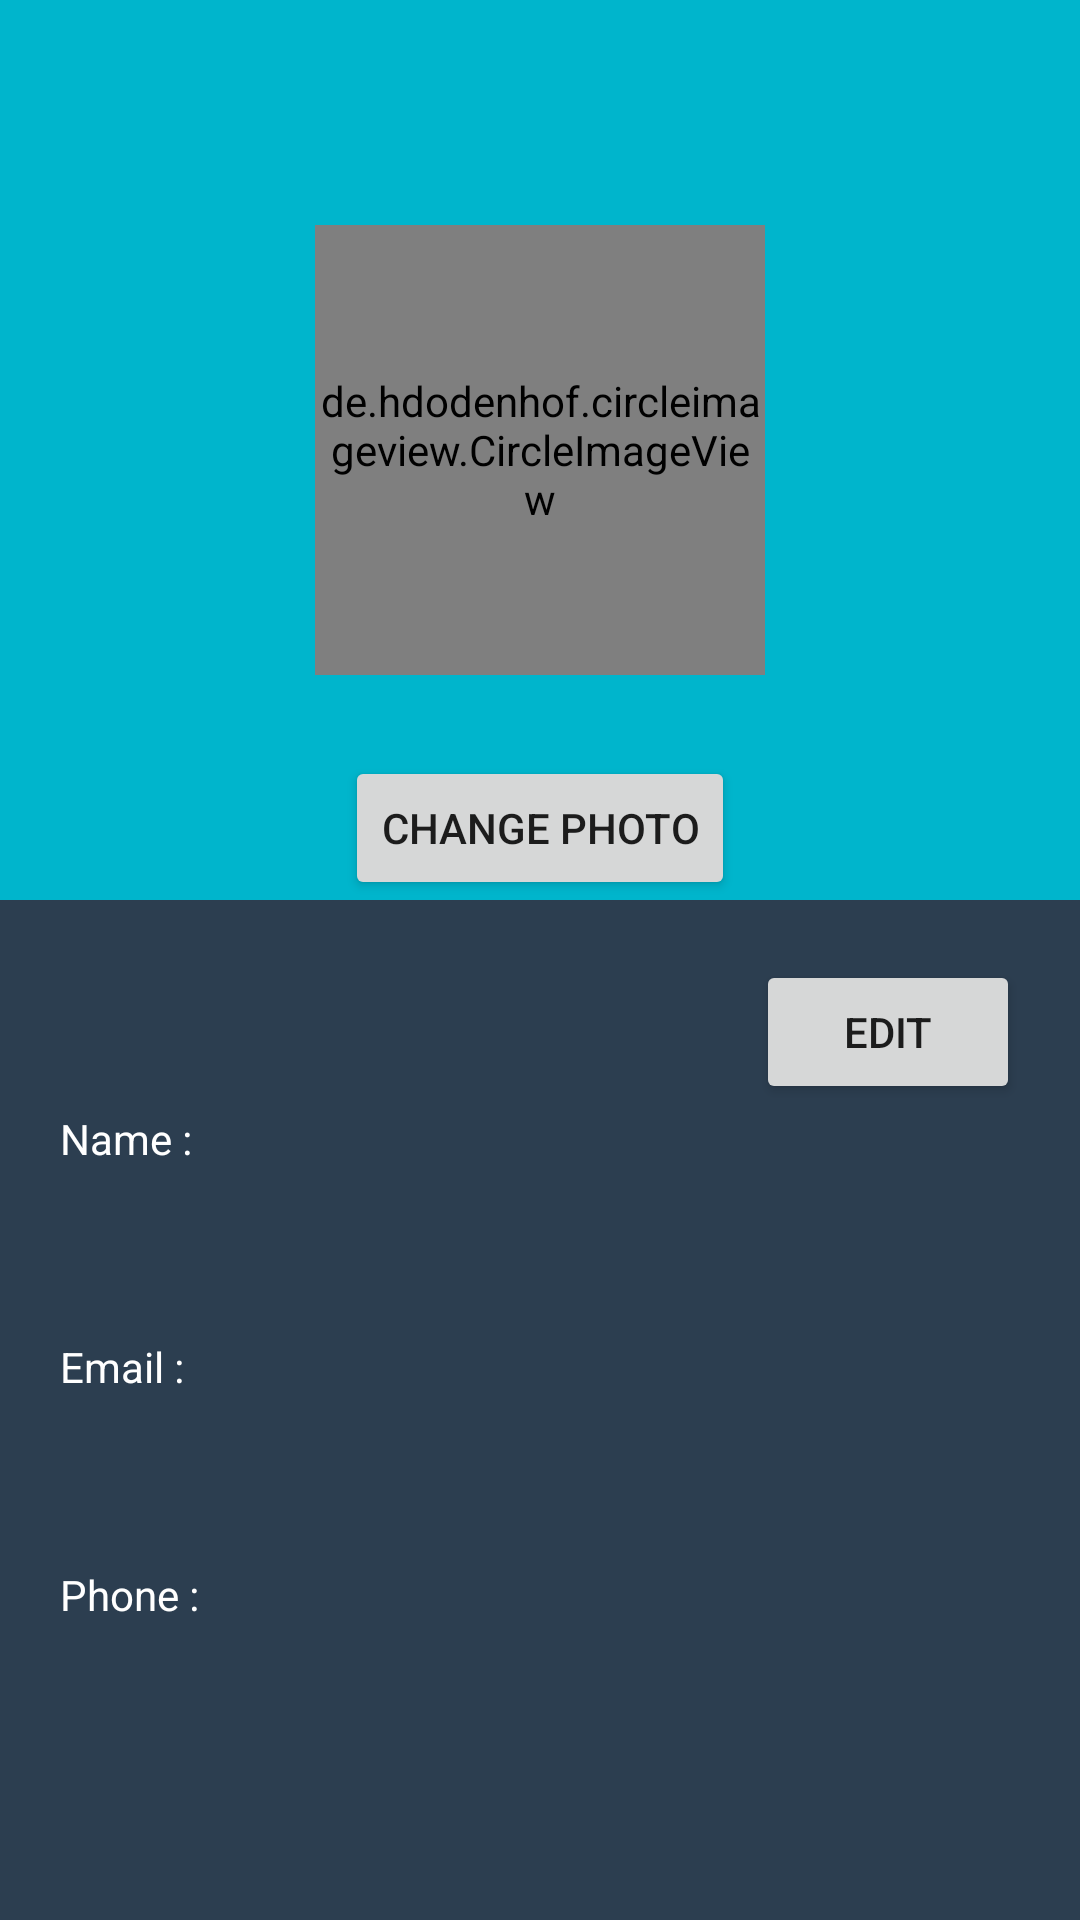

Layout XML and referenced resources for this Android screen:
<!-- AndroidManifest.xml: application theme AppTheme -->
<!-- res/layout/fragment_profile.xml -->
<?xml version="1.0" encoding="utf-8"?>
<ScrollView xmlns:android="http://schemas.android.com/apk/res/android"
    xmlns:tools="http://schemas.android.com/tools"
    android:layout_width="match_parent"
    android:layout_height="match_parent"
    android:background="@color/colorPrimaryDark"
    tools:context=".screen.profile.ProfileFragment">

    <LinearLayout
        android:layout_width="match_parent"
        android:layout_height="match_parent"
        android:orientation="vertical">

        <RelativeLayout
            android:layout_width="match_parent"
            android:layout_height="300dp"
            android:background="#00B5CC">

            <ImageView
                android:id="@+id/popup_menu"
                android:layout_width="32dp"
                android:layout_height="32dp"
                android:layout_alignParentRight="true"
                android:layout_margin="32dp"
                android:background="@drawable/three_dot_menu_24dp" />

            <de.hdodenhof.circleimageview.CircleImageView
                xmlns:app="http://schemas.android.com/apk/res-auto"
                android:id="@+id/profile_image"
                android:layout_width="150dp"
                android:layout_height="150dp"
                android:layout_centerInParent="true"
                android:src="@drawable/profile_icon"
                app:civ_border_color="#6D6D6D"
                app:civ_border_width="2dp" />

            <Button
                android:id="@+id/change_photo_btn"
                android:layout_width="wrap_content"
                android:layout_height="wrap_content"
                android:layout_centerInParent="true"
                android:layout_alignParentBottom="true"
                android:text="change photo" />

        </RelativeLayout>

        <RelativeLayout
            android:layout_width="match_parent"
            android:layout_height="match_parent"
            android:background="#2C3E50"
            android:paddingBottom="50dp">


            <LinearLayout
                android:layout_width="match_parent"
                android:layout_height="match_parent"
                android:layout_marginLeft="20dp"
                android:layout_marginTop="50dp"
                android:orientation="vertical">

                <TextView
                    android:layout_width="wrap_content"
                    android:layout_height="wrap_content"
                    android:layout_marginTop="20dp"
                    android:text="Name : "
                    android:textColor="@color/white" />

                <TextView
                    android:id="@+id/name_tv"
                    android:layout_width="wrap_content"
                    android:layout_height="wrap_content"
                    android:layout_marginTop="10dp"
                    android:text=""
                    android:textColor="@color/white"
                    android:textSize="20sp" />

                <TextView
                    android:layout_width="wrap_content"
                    android:layout_height="wrap_content"
                    android:layout_marginTop="20dp"
                    android:text="Email : "
                    android:textColor="@color/white" />

                <TextView
                    android:id="@+id/email_tv"
                    android:layout_width="wrap_content"
                    android:layout_height="wrap_content"
                    android:layout_marginTop="10dp"
                    android:text=""
                    android:textColor="@color/white"
                    android:textSize="20sp"

                    />

                <TextView
                    android:layout_width="wrap_content"
                    android:layout_height="wrap_content"
                    android:layout_marginTop="20dp"
                    android:text="Phone : "
                    android:textColor="@color/white" />

                <TextView
                    android:id="@+id/phone_tv"
                    android:layout_width="wrap_content"
                    android:layout_height="wrap_content"
                    android:layout_marginTop="10dp"
                    android:text=""
                    android:textColor="@color/white"
                    android:textSize="20sp" />

            </LinearLayout>

            <Button
                android:id="@+id/edit_btn"
                android:layout_width="wrap_content"
                android:layout_height="wrap_content"
                android:layout_alignParentTop="true"
                android:layout_alignParentRight="true"
                android:layout_margin="20dp"
                android:text="edit" />

        </RelativeLayout>

    </LinearLayout>

</ScrollView>
<!-- resources referenced by this layout -->
<resources>
  <color name="colorPrimaryDark">#2c3e50</color>
  <color name="white">#FFFFFF</color>
  <!-- drawable profile_icon: png bitmap (drawable-hdpi, 694 bytes) -->
  <style name="AppTheme" parent="Theme.AppCompat.Light.DarkActionBar">
          
          <item name="colorPrimary">@color/colorPrimary</item>
          <item name="colorPrimaryDark">@color/colorPrimaryDark</item>
          <item name="colorAccent">@color/colorAccent</item>
      </style>
  <color name="colorPrimary">#34495e</color>
  <color name="colorAccent">#03A9F4</color>
</resources>
